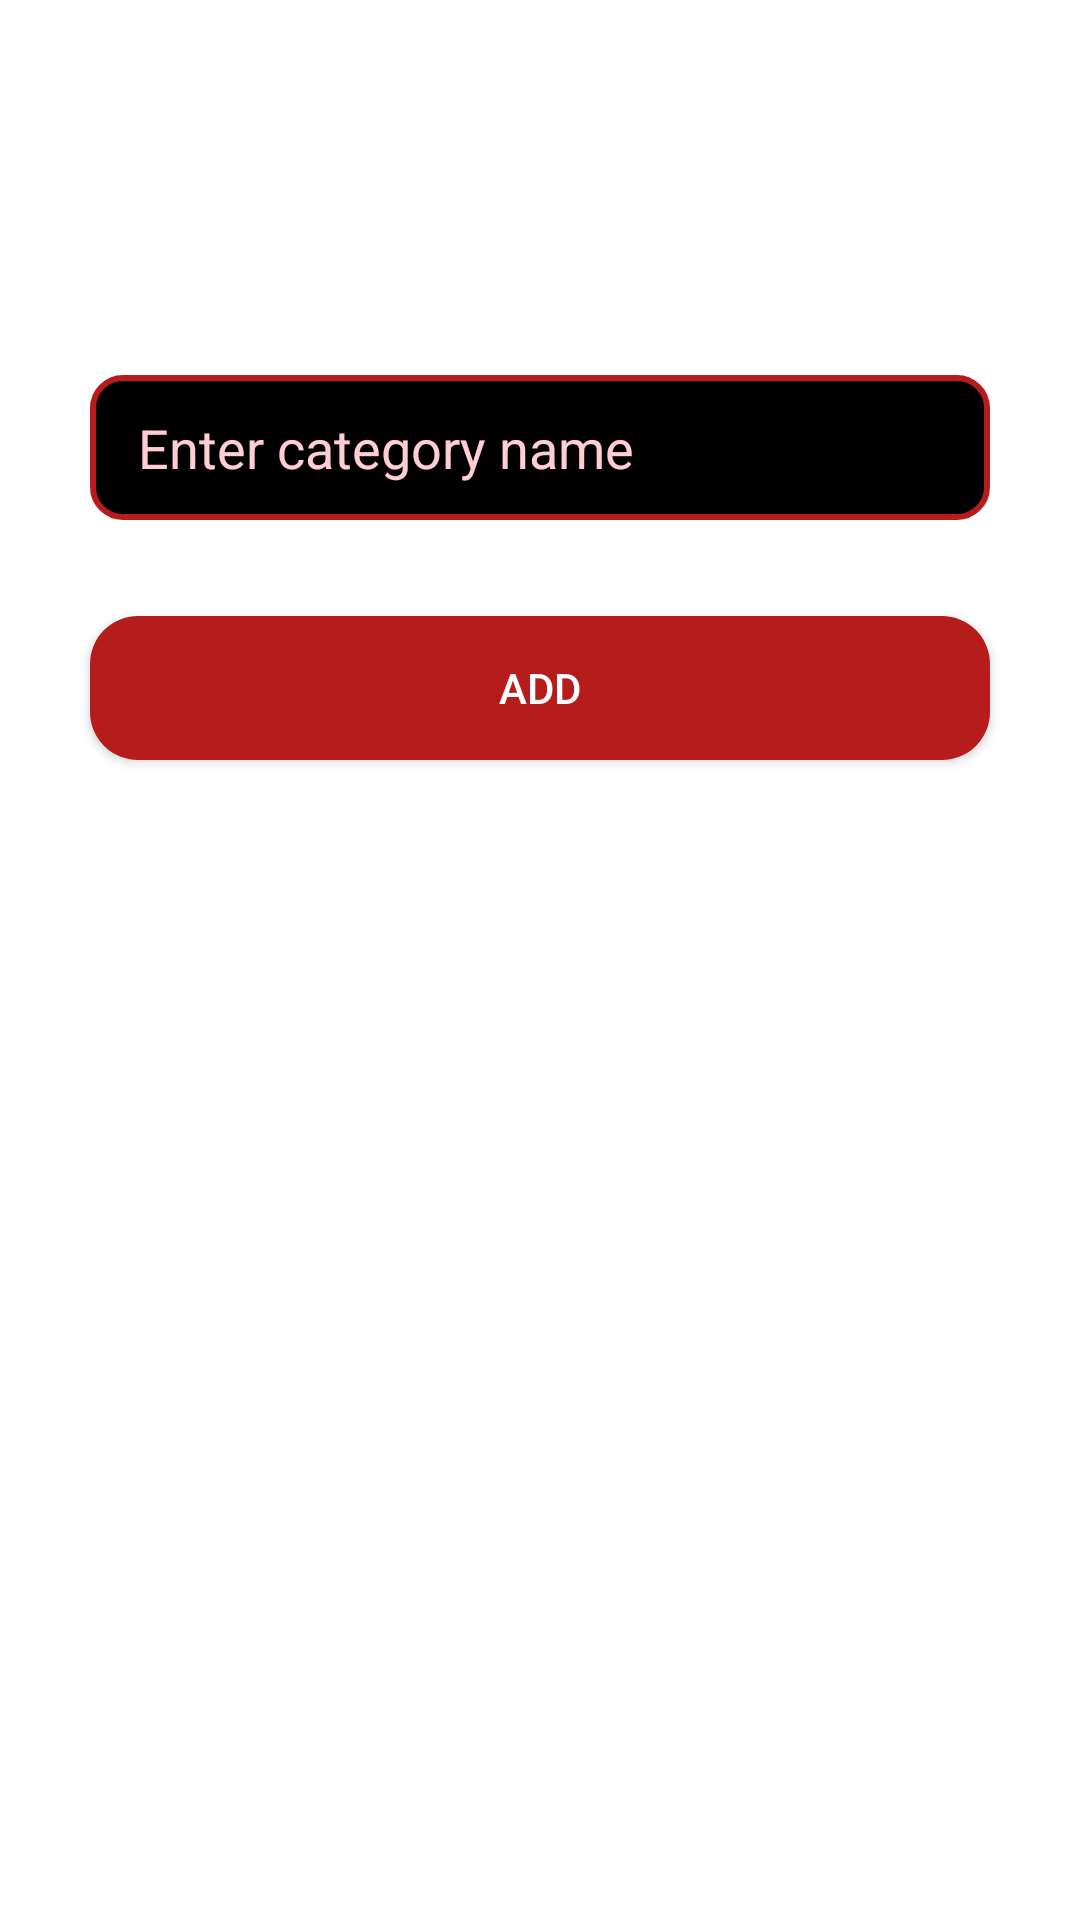

This screen was rendered from an Android layout file. Write that file and the resources it references.
<!-- AndroidManifest.xml: application theme Theme.MyApplication -->
<!-- res/layout/activity_add_category.xml -->
<?xml version="1.0" encoding="utf-8"?>
<androidx.constraintlayout.widget.ConstraintLayout xmlns:android="http://schemas.android.com/apk/res/android"
    xmlns:app="http://schemas.android.com/apk/res-auto"
    xmlns:tools="http://schemas.android.com/tools"
    android:layout_width="match_parent"
    android:layout_height="match_parent"
    tools:context=".Activities.AddCategoryActivity">

    <TextView
        android:id="@+id/textView_title"
        android:layout_width="wrap_content"
        android:layout_height="wrap_content"
        android:text="Add New Category"
        android:textSize="30sp"
        android:textColor="@android:color/white"
        android:textStyle="bold"
        android:layout_marginTop="32dp"
        app:layout_constraintStart_toStartOf="parent"
        app:layout_constraintEnd_toEndOf="parent"
        app:layout_constraintTop_toTopOf="parent" />

        
        <EditText
            android:id="@+id/editTextTextCategoryName"
            android:layout_width="300dp"
            android:layout_height="wrap_content"
            android:layout_marginTop="125dp"
            android:background="@drawable/text_view_layout"
            android:ems="10"
            android:hint="Enter category name"
            android:textColorHint="#FFCDD2"
            android:inputType="textPersonName"
            android:paddingStart="16dp"
            android:paddingEnd="16dp"
            android:paddingTop="12dp"
            android:paddingBottom="12dp"
            app:layout_constraintEnd_toEndOf="parent"
            app:layout_constraintStart_toStartOf="parent"
            app:layout_constraintTop_toTopOf="parent"
            app:layout_constraintBottom_toTopOf="@+id/button_addnew_cat" />

        
        <Button
            android:id="@+id/button_addnew_cat"
            android:layout_width="300dp"
            android:layout_height="wrap_content"
            android:text="Add"
            android:layout_marginTop="32dp"
            android:textColor="@android:color/white"
            android:background="@drawable/button_rounded"
            android:elevation="4dp"
            app:layout_constraintStart_toStartOf="parent"
            app:layout_constraintEnd_toEndOf="parent"
            app:layout_constraintTop_toBottomOf="@+id/editTextTextCategoryName" />

    </androidx.constraintlayout.widget.ConstraintLayout>
<!-- resources referenced by this layout -->
<resources>
  <!-- drawable button_rounded (drawable) -->
  <shape xmlns:android="http://schemas.android.com/apk/res/android">
      <solid android:color="#B71C1C" />
      <corners android:radius="16dp" />
  </shape>
  <!-- drawable text_view_layout (drawable) -->
  <?xml version="1.0" encoding="utf-8"?>
  <shape xmlns:android="http://schemas.android.com/apk/res/android">
      <solid android:color="#000000"/>
  
      <stroke android:width="2dp"
          android:color="#B71C1C"
          />
      <padding android:left="1dp"
          android:top="1dp"
          android:right="1dp"
          android:bottom="1dp"
          />
  
      <corners android:bottomRightRadius="10dp" android:bottomLeftRadius="10dp"
          android:topLeftRadius="10dp" android:topRightRadius="10dp"/>
  </shape>
  <style name="Theme.MyApplication" parent="Theme.MaterialComponents.DayNight">
          
          <item name="colorPrimary">#D32F2F</item> 
          <item name="colorPrimaryVariant">#B71C1C</item> 
          <item name="colorOnPrimary">@color/white</item> 
  
          
  
  
          
          <item name="colorSecondary">#D32F2F</item>
          <item name="colorSecondaryVariant">#B71C1C</item>
          <item name="colorOnSecondary">@color/white</item>
  
          
          <item name="android:statusBarColor" tools:targetApi="l">?attr/colorPrimaryVariant</item>
  
          
          <item name="android:textColorPrimary">#FFFFFF</item> 
          <item name="android:actionBarStyle">@style/CustomActionBarStyle</item> 
      </style>
  <color name="white">#FFFFFFFF</color>
  <style name="CustomActionBarStyle" parent="Widget.AppCompat.ActionBar">
          <item name="android:titleTextColor" tools:ignore="NewApi">#FFFFFF</item> 
          <item name="android:background">#D32F2F</item> 
      </style>
</resources>
